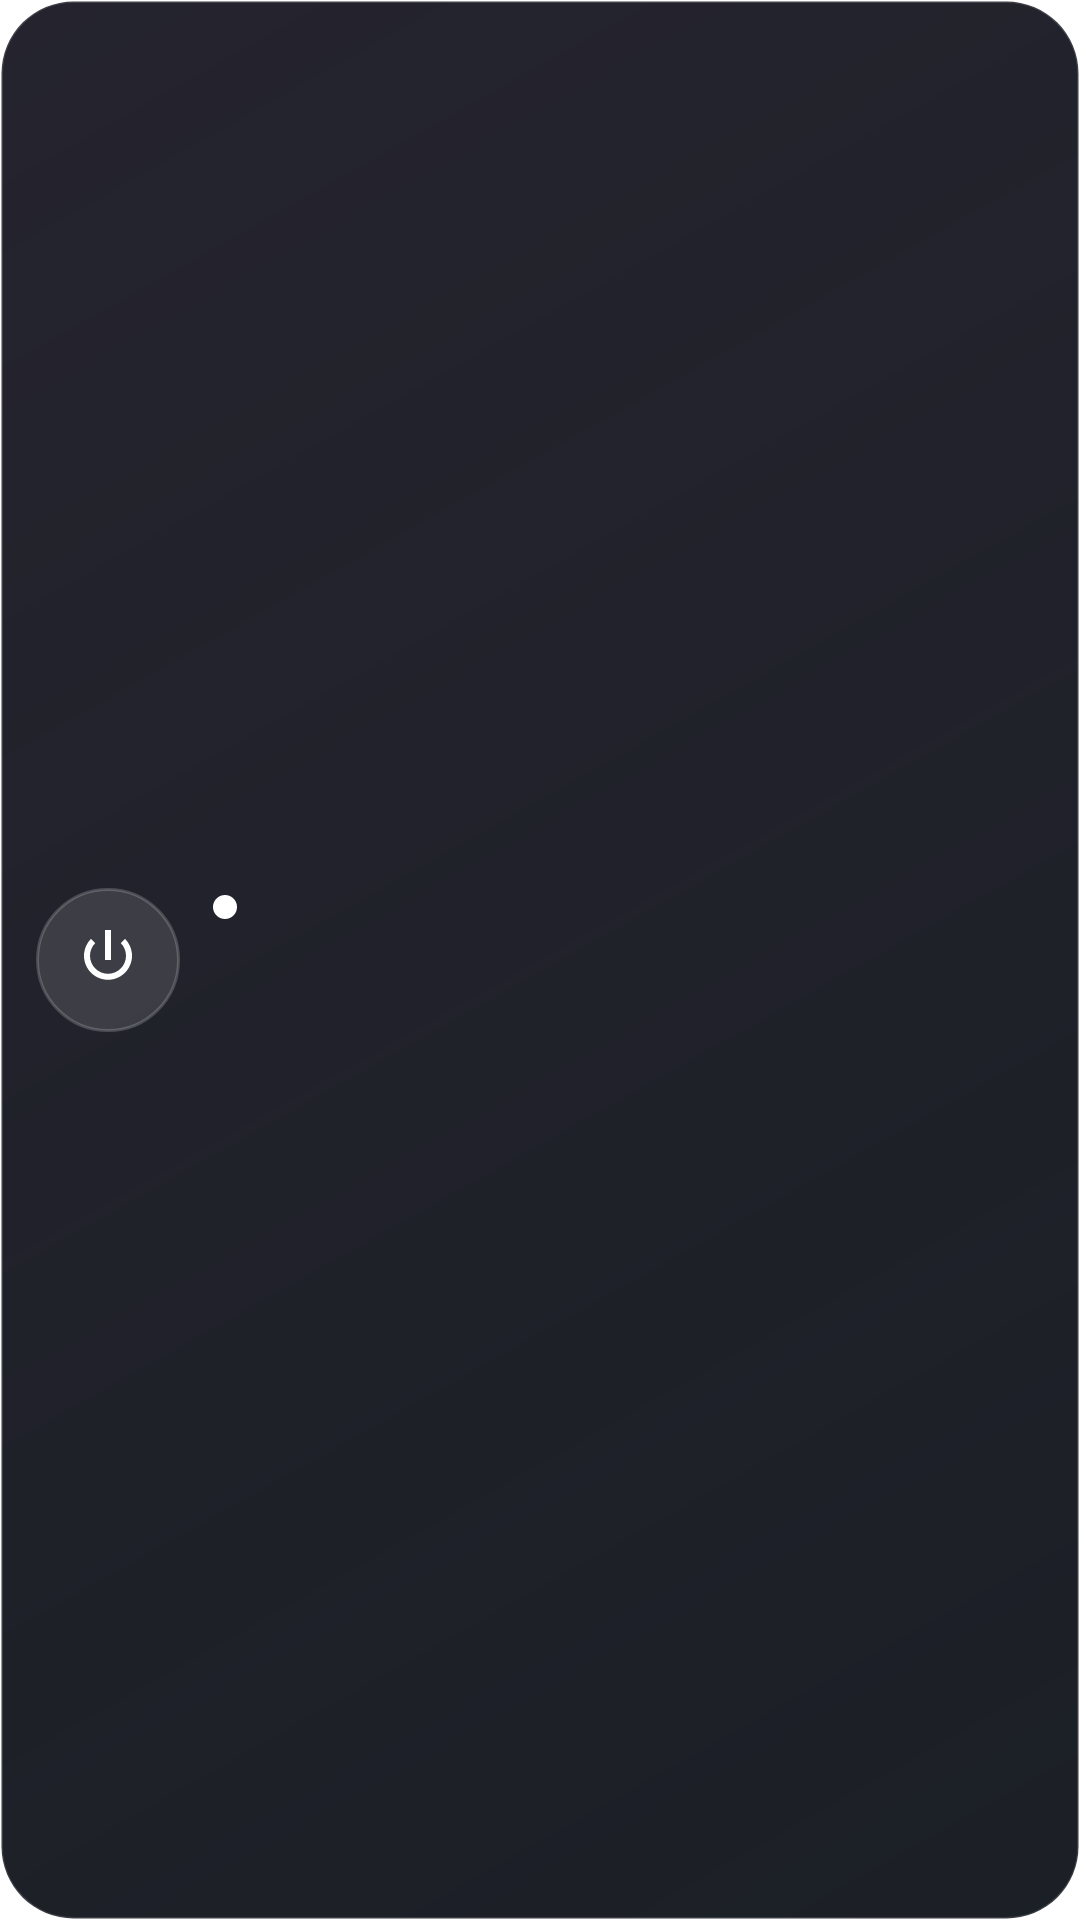

The Android layout XML behind this screen, and the referenced resources:
<!-- AndroidManifest.xml: application theme AppTheme -->
<!-- res/layout/widget_skipi.xml -->
<?xml version="1.0" encoding="utf-8"?>
<LinearLayout xmlns:android="http://schemas.android.com/apk/res/android"
    android:id="@+id/widget_root"
    android:layout_width="match_parent"
    android:layout_height="match_parent"
    android:background="@drawable/widget_background"
    android:gravity="center_vertical"
    android:orientation="horizontal"
    android:paddingStart="12dp"
    android:paddingTop="10dp"
    android:paddingEnd="12dp"
    android:paddingBottom="10dp">

    <ImageView
        android:id="@+id/widget_toggle_button"
        android:layout_width="48dp"
        android:layout_height="48dp"
        android:background="@drawable/widget_toggle_background"
        android:contentDescription="@string/widget_toggle_description"
        android:padding="12dp"
        android:scaleType="centerInside"
        android:src="@drawable/ic_widget_power" />

    <LinearLayout
        android:layout_width="0dp"
        android:layout_height="wrap_content"
        android:layout_marginStart="11dp"
        android:layout_weight="1"
        android:orientation="vertical">

        <LinearLayout
            android:layout_width="match_parent"
            android:layout_height="wrap_content"
            android:gravity="center_vertical"
            android:orientation="horizontal">

            <ImageView
                android:id="@+id/widget_status_dot"
                android:layout_width="8dp"
                android:layout_height="8dp"
                android:contentDescription="@null"
                android:src="@drawable/widget_state_dot" />

            <TextView
                android:id="@+id/widget_status_text"
                android:layout_width="0dp"
                android:layout_height="wrap_content"
                android:layout_marginStart="7dp"
                android:layout_weight="1"
                android:ellipsize="end"
                android:maxLines="1"
                android:textColor="#FFF7F8FF"
                android:textSize="13sp"
                android:textStyle="bold" />
        </LinearLayout>

        <TextView
            android:id="@+id/widget_server_text"
            android:layout_width="match_parent"
            android:layout_height="wrap_content"
            android:layout_marginTop="2dp"
            android:ellipsize="end"
            android:maxLines="1"
            android:textColor="#BFC7D4"
            android:textSize="12sp" />

        <TextView
            android:id="@+id/widget_speed_text"
            android:layout_width="match_parent"
            android:layout_height="wrap_content"
            android:layout_marginTop="2dp"
            android:ellipsize="end"
            android:maxLines="1"
            android:textColor="#8AB4F8"
            android:textSize="11sp" />
    </LinearLayout>
</LinearLayout>
<!-- resources referenced by this layout -->
<resources>
  <!-- drawable ic_widget_power (drawable) -->
  <?xml version="1.0" encoding="utf-8"?>
  <vector xmlns:android="http://schemas.android.com/apk/res/android"
      android:width="24dp"
      android:height="24dp"
      android:viewportWidth="24"
      android:viewportHeight="24">
      <path
          android:fillColor="#FFFFFFFF"
          android:pathData="M11,2L13,2L13,12L11,12ZM6.35,4.94L7.76,6.35C6.68,7.43 6,8.93 6,10.59C6,13.9 8.69,16.59 12,16.59C15.31,16.59 18,13.9 18,10.59C18,8.93 17.32,7.43 16.24,6.35L17.65,4.94C19.1,6.39 20,8.39 20,10.59C20,15 16.41,18.59 12,18.59C7.59,18.59 4,15 4,10.59C4,8.39 4.9,6.39 6.35,4.94Z" />
  </vector>
  <!-- drawable widget_background (drawable) -->
  <?xml version="1.0" encoding="utf-8"?>
  <shape xmlns:android="http://schemas.android.com/apk/res/android"
      android:shape="rectangle">
      <corners android:radius="24dp" />
      <gradient
          android:angle="315"
          android:endColor="#F00D1118"
          android:startColor="#F51C1B26" />
      <stroke
          android:width="1dp"
          android:color="#20FFFFFF" />
  </shape>
  <!-- drawable widget_state_dot (drawable) -->
  <?xml version="1.0" encoding="utf-8"?>
  <vector xmlns:android="http://schemas.android.com/apk/res/android"
      android:width="8dp"
      android:height="8dp"
      android:viewportWidth="8"
      android:viewportHeight="8">
      <path
          android:fillColor="#FFFFFFFF"
          android:pathData="M4,0A4,4 0,1 0,4,8A4,4 0,1 0,4,0" />
  </vector>
  <!-- drawable widget_toggle_background (drawable) -->
  <?xml version="1.0" encoding="utf-8"?>
  <shape xmlns:android="http://schemas.android.com/apk/res/android"
      android:shape="oval">
      <solid android:color="#1FFFFFFF" />
      <stroke
          android:width="1dp"
          android:color="#30FFFFFF" />
  </shape>
  <string name="widget_toggle_description">Toggle proxy</string>
  <style name="AppTheme" parent="android:style/Theme.Material.NoActionBar">
          <item name="android:windowActionBar">false</item>
          <item name="android:windowNoTitle">true</item>
          <item name="android:windowLightStatusBar">false</item>
          <item name="android:windowBackground">@color/splash_background</item>
      </style>
  <color name="splash_background">@color/splash_background_light</color>
  <color name="splash_background_light">#FFFBFE</color>
</resources>
